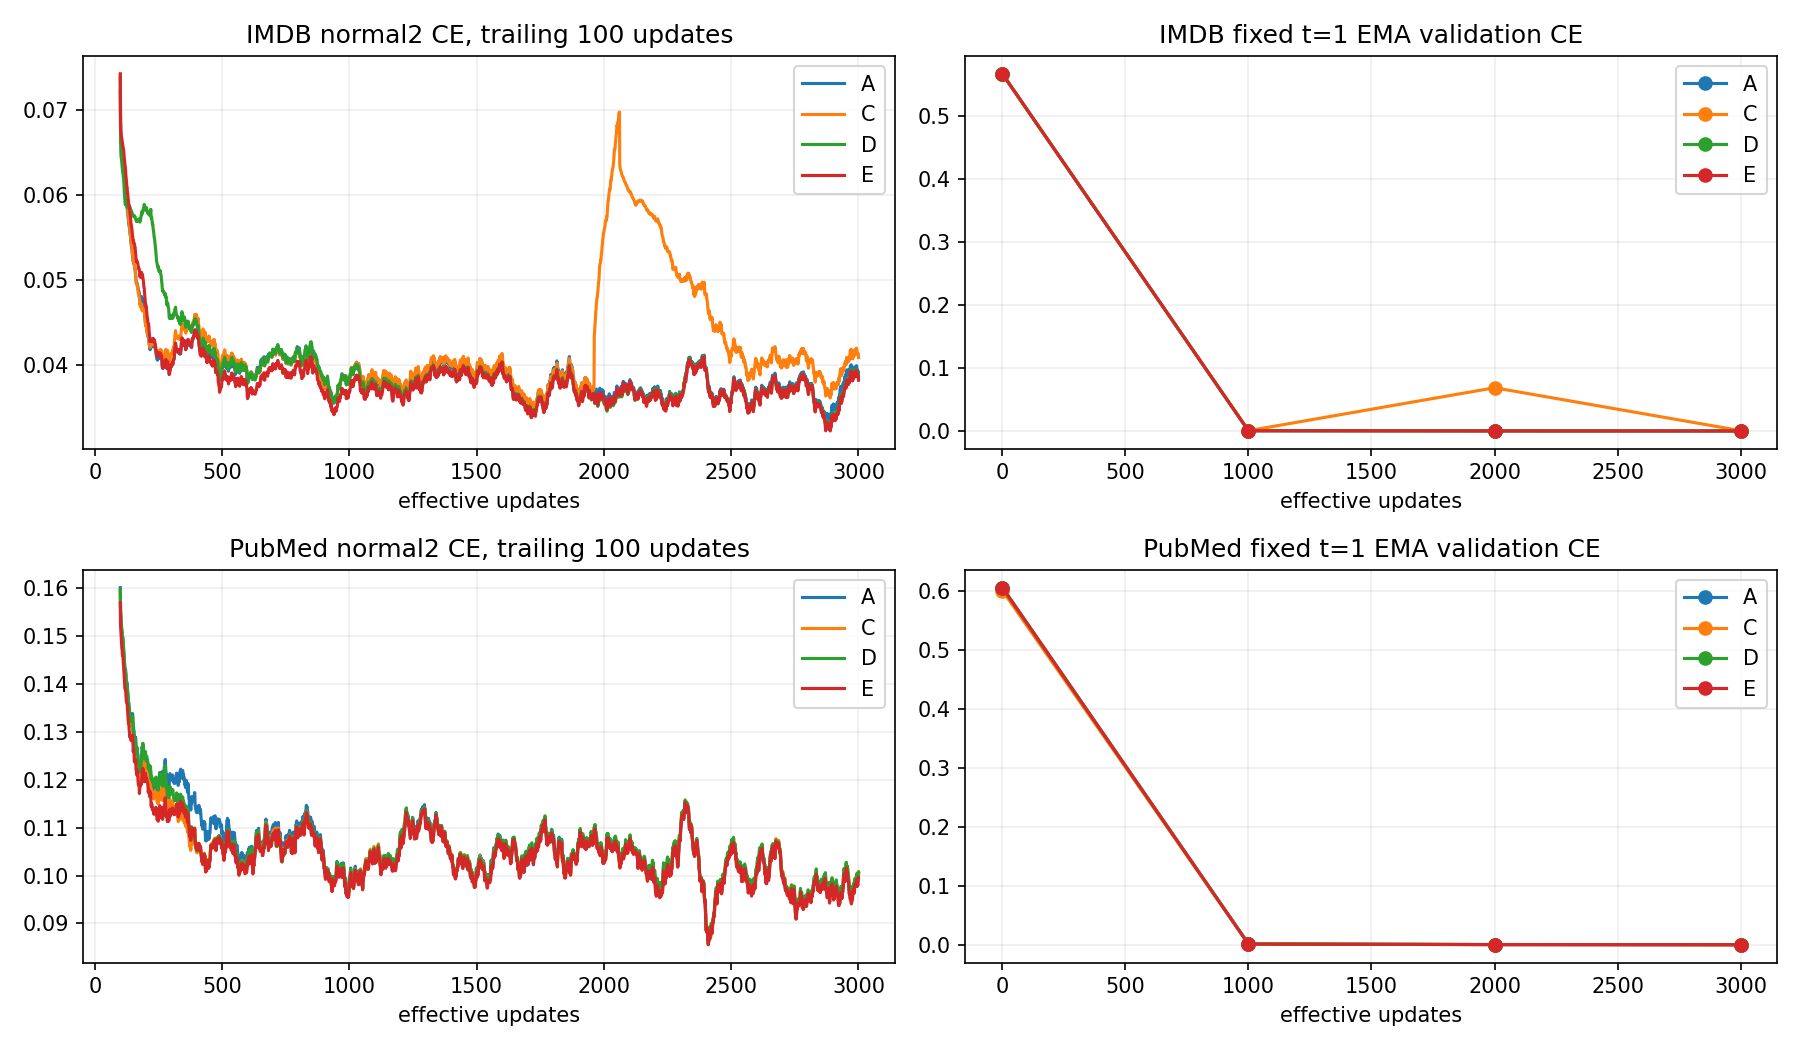

Source data for this figure (header and first rows):
dataset, arm, train_seed, update, loss, gradient_norm, normal2_seconds, total_update_seconds, input_sha256, t0, t1
IMDB, C, 2026102911, 1, 0.6245, 5.911, 2.541, 2.647, 4d0140e83f128ca02390f20192dd0760a03ddff9…, 886, 639
IMDB, C, 2026102911, 2, 0.1596, 1.471, 2.5, 2.606, 58e7e125010ab433615617574e194eb9bd4b46ab…, 924, 354
IMDB, C, 2026102911, 3, 0.09531, 0.4523, 2.495, 2.601, 9d64a7ae62832b9c454baa390ba440fde15ad0da…, 506, 447
IMDB, C, 2026102911, 4, 0.08429, 0.1179, 2.497, 2.603, 12f9e510871e517aad6f37897a1400929260be0a…, 273, 712
IMDB, C, 2026102911, 5, 0.08308, 0.04352, 2.492, 2.599, 57221adde9eada76867526b8938be6fd80202338…, 908, 191
IMDB, C, 2026102911, 6, 0.08389, 0.1042, 2.491, 2.597, c5bf68e5d75b44c0a1c5ade7de69b4a574e7c129…, 290, 797
IMDB, C, 2026102911, 7, 0.08435, 0.1261, 2.502, 2.607, 916ec01ea8d90b7abbee509b6e6857113bc9ce5b…, 227, 179
IMDB, C, 2026102911, 8, 0.08409, 0.1282, 2.506, 2.612, 906360db0b92050dda9051c62c8d1e4775abdcbb…, 213, 189
IMDB, C, 2026102911, 9, 0.0836, 0.1237, 2.499, 2.606, bb5bdb45f6d255899f9824a8e7104349748d5879…, 604, 687
IMDB, C, 2026102911, 10, 0.08244, 0.0899, 2.501, 2.607, fc3db9e2493b74e0037b50cfa06d00270d108d41…, 967, 521
IMDB, C, 2026102911, 11, 0.08148, 0.03808, 2.501, 2.607, 46e9e51458b458c75e5e3c6f8a88a96644049aa7…, 929, 570
IMDB, C, 2026102911, 12, 0.08137, 0.05661, 2.502, 2.608, c9a620d6d641ea86486a293da4af93ba12943415…, 699, 685
IMDB, C, 2026102911, 13, 0.0821, 0.1304, 2.503, 2.61, 02a5f9800dc87cd05044fa65253399f457d032f2…, 408, 729
IMDB, C, 2026102911, 14, 0.08208, 0.1422, 2.509, 2.614, de0e09bc14028104d78b3c4c9122bddefaa0c9fc…, 492, 609
IMDB, C, 2026102911, 15, 0.0812, 0.09779, 2.505, 2.611, ffc1e74c0d75c4bdbad278043c521dac518c3d78…, 800, 478
IMDB, C, 2026102911, 16, 0.08045, 0.03802, 2.502, 2.608, d28cf0044881820fb0f4e335607b5b6198e6205e…, 975, 774
IMDB, C, 2026102911, 17, 0.08019, 0.03537, 2.502, 2.607, 0dcdce6fd1e9878860530f37bfef6016c4712d46…, 536, 4
IMDB, C, 2026102911, 18, 0.08014, 0.05446, 2.507, 2.612, 4d49864a1d76f4c771d0ff1436dc8550b488ec29…, 289, 719
IMDB, C, 2026102911, 19, 0.08037, 0.0845, 2.503, 2.61, 9a394ee3791014de99a316334a9264c2a4957b6b…, 891, 647
IMDB, C, 2026102911, 20, 0.08, 0.08084, 2.514, 2.62, bb680a34f190e6751fc5bb29fa94ff51c25c2bfb…, 998, 234
IMDB, C, 2026102911, 21, 0.07957, 0.07888, 2.519, 2.625, 3cb92e403837555dbe222fa0b7a70f5baf092736…, 389, 917
IMDB, C, 2026102911, 22, 0.07881, 0.06046, 2.511, 2.617, 1055b1c149bb6da27674b486935fb3dc5a6a56e6…, 464, 686
IMDB, C, 2026102911, 23, 0.07799, 0.04144, 2.508, 2.614, 9cea2ea3158e1485c723f92a4aa2ea79411900bb…, 19, 480
IMDB, C, 2026102911, 24, 0.07774, 0.04141, 2.508, 2.614, 62e01e92ce638c8d4a9395736efad3551bd90f1e…, 780, 945
IMDB, C, 2026102911, 25, 0.07725, 0.07527, 2.514, 2.62, 846f0790e600232502aa6f58785f9d4380ea3a76…, 610, 617
IMDB, C, 2026102911, 26, 0.07697, 0.11, 2.508, 2.614, 10806b9e10bfe25c50985b6bdfff71bc5e705947…, 849, 181
IMDB, C, 2026102911, 27, 0.07589, 0.07116, 2.511, 2.617, 192fcee5a22e5fb13f3d62dc0e3296a4fa93bc45…, 602, 872
IMDB, C, 2026102911, 28, 0.07514, 0.04999, 2.513, 2.621, 8b7cf5266e24e89017d3786bdb784cb368f8b5bf…, 972, 993
IMDB, C, 2026102911, 29, 0.07374, 0.05232, 2.508, 2.614, fcc3fb180faeba72d52178a7c3a65e0396417eac…, 741, 558
IMDB, C, 2026102911, 30, 0.07217, 0.05086, 2.518, 2.624, be4c475401b8085e051f426e69c2c63f36ba1091…, 137, 475
IMDB, C, 2026102911, 31, 0.07074, 0.04843, 2.513, 2.619, 32561a641cf93a95d215d92aa3d290dd41c142a7…, 21, 316
IMDB, C, 2026102911, 32, 0.06957, 0.03765, 2.509, 2.615, 6fc8a1e6e52196929361eca315d9ad10bc80b55a…, 425, 93
IMDB, C, 2026102911, 33, 0.06892, 0.02329, 2.508, 2.614, c8a5ab0e4b676e37fc31a4662584c8365ed7f61c…, 723, 262
IMDB, C, 2026102911, 34, 0.06874, 0.02079, 2.514, 2.619, 168e508a03e830a585b0017b92ab6f3952f27300…, 508, 890
IMDB, C, 2026102911, 35, 0.06958, 0.08116, 2.513, 2.619, 717352b18a484323dd0427745f8d0813fde9e053…, 437, 461
IMDB, C, 2026102911, 36, 0.07003, 0.08436, 2.513, 2.619, 12527d58e47f244c1375d1b7a3e3f1561605917c…, 328, 204
IMDB, C, 2026102911, 37, 0.06954, 0.05923, 2.513, 2.619, e4d9cd686135d9c739be0f19469089f2053a8a00…, 339, 486
IMDB, C, 2026102911, 38, 0.0694, 0.08055, 2.507, 2.612, f7b1ddfc9521fa23be18297d666f465886af261b…, 525, 673
IMDB, C, 2026102911, 39, 0.06901, 0.07909, 2.509, 2.615, 6282c4d508874c40b24a9ee6be1415a61b141ffa…, 332, 847
IMDB, C, 2026102911, 40, 0.06831, 0.04192, 2.51, 2.616, fcef4c4e087b7a5bccc739c2002e59b043803806…, 536, 637
IMDB, C, 2026102911, 41, 0.06815, 0.03973, 2.511, 2.618, 13175ce5a3304b36a56586429c8d0cc11b6dcb1d…, 418, 863
IMDB, C, 2026102911, 42, 0.06863, 0.0977, 2.508, 2.614, d58b09be4e319d5441ec7cf669704c69afdc132d…, 822, 553
IMDB, C, 2026102911, 43, 0.06828, 0.07086, 2.51, 2.616, fa9cca10d3291a616570f36f5e9a1c51ba07a55c…, 90, 830
IMDB, C, 2026102911, 44, 0.06797, 0.02817, 2.512, 2.618, f191c6c66f648bf729f9141a74662bf3f47c4ecc…, 660, 141
IMDB, C, 2026102911, 45, 0.06831, 0.06261, 2.504, 2.61, f6fd4e76d932b37329bf296919a89d802e420eec…, 242, 872
IMDB, C, 2026102911, 46, 0.06837, 0.06671, 2.512, 2.618, 17217ddef9df82c7184c3ccc26310bbdfe94c796…, 666, 732
IMDB, C, 2026102911, 47, 0.06756, 0.02319, 2.508, 2.613, 5dfb064a57372c4379d7cccf25101f10e16aa8de…, 646, 95
IMDB, C, 2026102911, 48, 0.06761, 0.02681, 2.513, 2.618, c67435bf9d5e188ee94b93933596daac3330e106…, 821, 298
IMDB, C, 2026102911, 49, 0.06802, 0.05424, 2.511, 2.616, 836fe23abdd42c2402fd3ada57cf9c4a098e9fde…, 960, 872
IMDB, C, 2026102911, 50, 0.06764, 0.05179, 2.517, 2.623, 59a6bf0ddb8c2ce4d756b5093b6afec07ff05326…, 997, 185
IMDB, C, 2026102911, 51, 0.06733, 0.02596, 2.513, 2.619, e9cd2ed62c5d87e038c52aaa7f9b7a3332099b9b…, 307, 549
IMDB, C, 2026102911, 52, 0.0674, 0.02273, 2.506, 2.612, 521420797f827d880f71dbcfd4430ba6a2a723e1…, 280, 815
IMDB, C, 2026102911, 53, 0.06732, 0.03589, 2.514, 2.62, a1acff0c694960a665914a69878fdeff6d5825eb…, 743, 153
IMDB, C, 2026102911, 54, 0.06773, 0.03985, 2.509, 2.615, 7bba01555d77561947d004dad2299aa0e4bc2a6e…, 953, 645
IMDB, C, 2026102911, 55, 0.06692, 0.02248, 2.512, 2.618, df2bbb0f5b3f775b7a546dbbd85d40da8795d36b…, 396, 358
IMDB, C, 2026102911, 56, 0.06747, 0.01405, 2.513, 2.618, 9b1d00812e21e2f227a9d53bcf5bb5636952ee21…, 837, 716
IMDB, C, 2026102911, 57, 0.06741, 0.03959, 2.52, 2.626, b39ed0baefe36e7e3e8434854ca30f2cdc06c4bf…, 607, 798
IMDB, C, 2026102911, 58, 0.06687, 0.0418, 2.509, 2.615, bffdf2e2e3cf26c3add513b3d15c9c4740b72c1b…, 401, 518
IMDB, C, 2026102911, 59, 0.06745, 0.01529, 2.509, 2.616, 254bfeccafe24b1d7f696aedb4bcfecde4558612…, 910, 762
IMDB, C, 2026102911, 60, 0.06627, 0.02386, 2.515, 2.621, aadd8ccaec71342b2e20d2a731d9cc91d6fe05b3…, 466, 235
... 23,940 more rows
